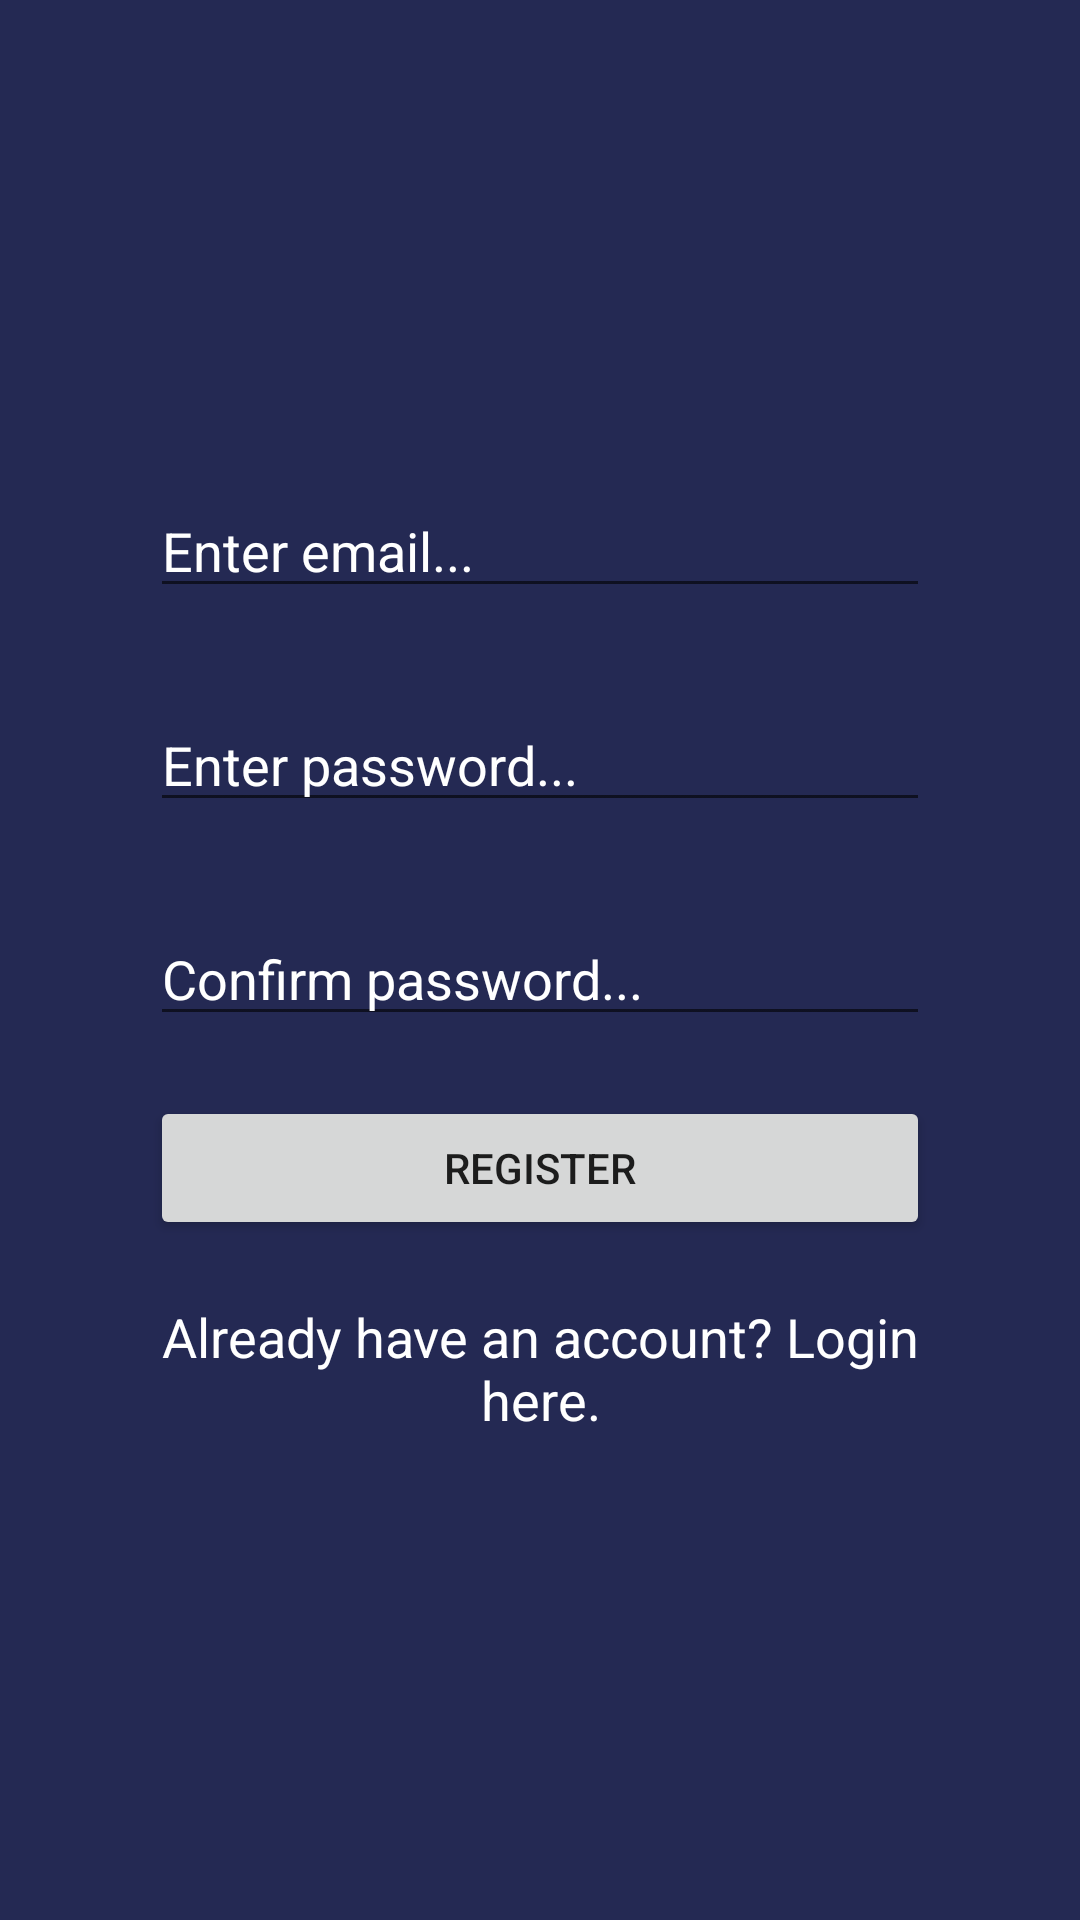

Produce the Android XML layout that renders to this screen, including the resource entries it uses.
<!-- AndroidManifest.xml: application theme Theme.IlluminationTest -->
<!-- res/layout/activity_register.xml -->
<?xml version="1.0" encoding="utf-8"?>
<RelativeLayout xmlns:android="http://schemas.android.com/apk/res/android"
    xmlns:app="http://schemas.android.com/apk/res-auto"
    xmlns:tools="http://schemas.android.com/tools"
    android:layout_width="match_parent"
    android:layout_height="match_parent"
    android:background="#242953"
    android:padding="50dp"
    tools:context=".Activity.Register">

    <RelativeLayout
        android:layout_width="match_parent"
        android:layout_height="match_parent"
        android:gravity="center"
        >
        <EditText
            android:id="@+id/emailET"
            android:layout_width="match_parent"
            android:layout_height="wrap_content"
            android:hint="Enter email..."
            android:textColorHint="@color/white"
            android:textColor="@color/white"
            />

        <EditText
            android:hint="Enter password..."
            android:textColorHint="@color/white"
            android:textColor="@color/white"
            android:id="@+id/passwordET"
            android:inputType="textPassword"
            android:layout_marginTop="30dp"
            android:layout_below="@+id/emailET"
            android:layout_width="match_parent"
            android:layout_height="wrap_content"
            android:layout_centerVertical="true"
            />

        <EditText
            android:hint="Confirm password..."
            android:textColorHint="@color/white"
            android:textColor="@color/white"
            android:id="@+id/confirmPassET"
            android:layout_marginTop="30dp"
            android:inputType="textPassword"
            android:layout_below="@+id/passwordET"
            android:layout_width="match_parent"
            android:layout_height="wrap_content"
            android:layout_centerVertical="true"
            />

        <Button
            android:id="@+id/registerBTN"
            android:layout_marginTop="20dp"
            android:layout_width="match_parent"
            android:layout_height="wrap_content"
            android:text="Register"
            android:layout_below="@+id/confirmPassET" />

        <TextView
            android:id="@+id/loginTV"
            android:layout_width="match_parent"
            android:layout_height="wrap_content"
            android:layout_below="@+id/registerBTN"
            android:gravity="center"
            android:layout_marginTop="20dp"
            android:text="Already have an account? Login here."
            android:textColor="@color/white"
            android:textSize="18sp"
            />

    </RelativeLayout>

</RelativeLayout>
<!-- resources referenced by this layout -->
<resources>
  <color name="white">#FFFFFFFF</color>
  <style name="Theme.IlluminationTest" parent="Theme.MaterialComponents.Light.NoActionBar">
          
          <item name="colorPrimary">#393d63</item>
          <item name="colorPrimaryVariant">@color/purple_700</item>
          <item name="colorOnPrimary">@color/white</item>
          
          <item name="colorSecondary">@color/teal_200</item>
          <item name="colorSecondaryVariant">@color/teal_700</item>
          <item name="colorOnSecondary">@color/black</item>
          
          <item name="android:statusBarColor">#393d63</item>
          
      </style>
  <color name="purple_700">#FF3700B3</color>
  <color name="teal_200">#FF03DAC5</color>
  <color name="teal_700">#FF018786</color>
  <color name="black">#FF000000</color>
</resources>
